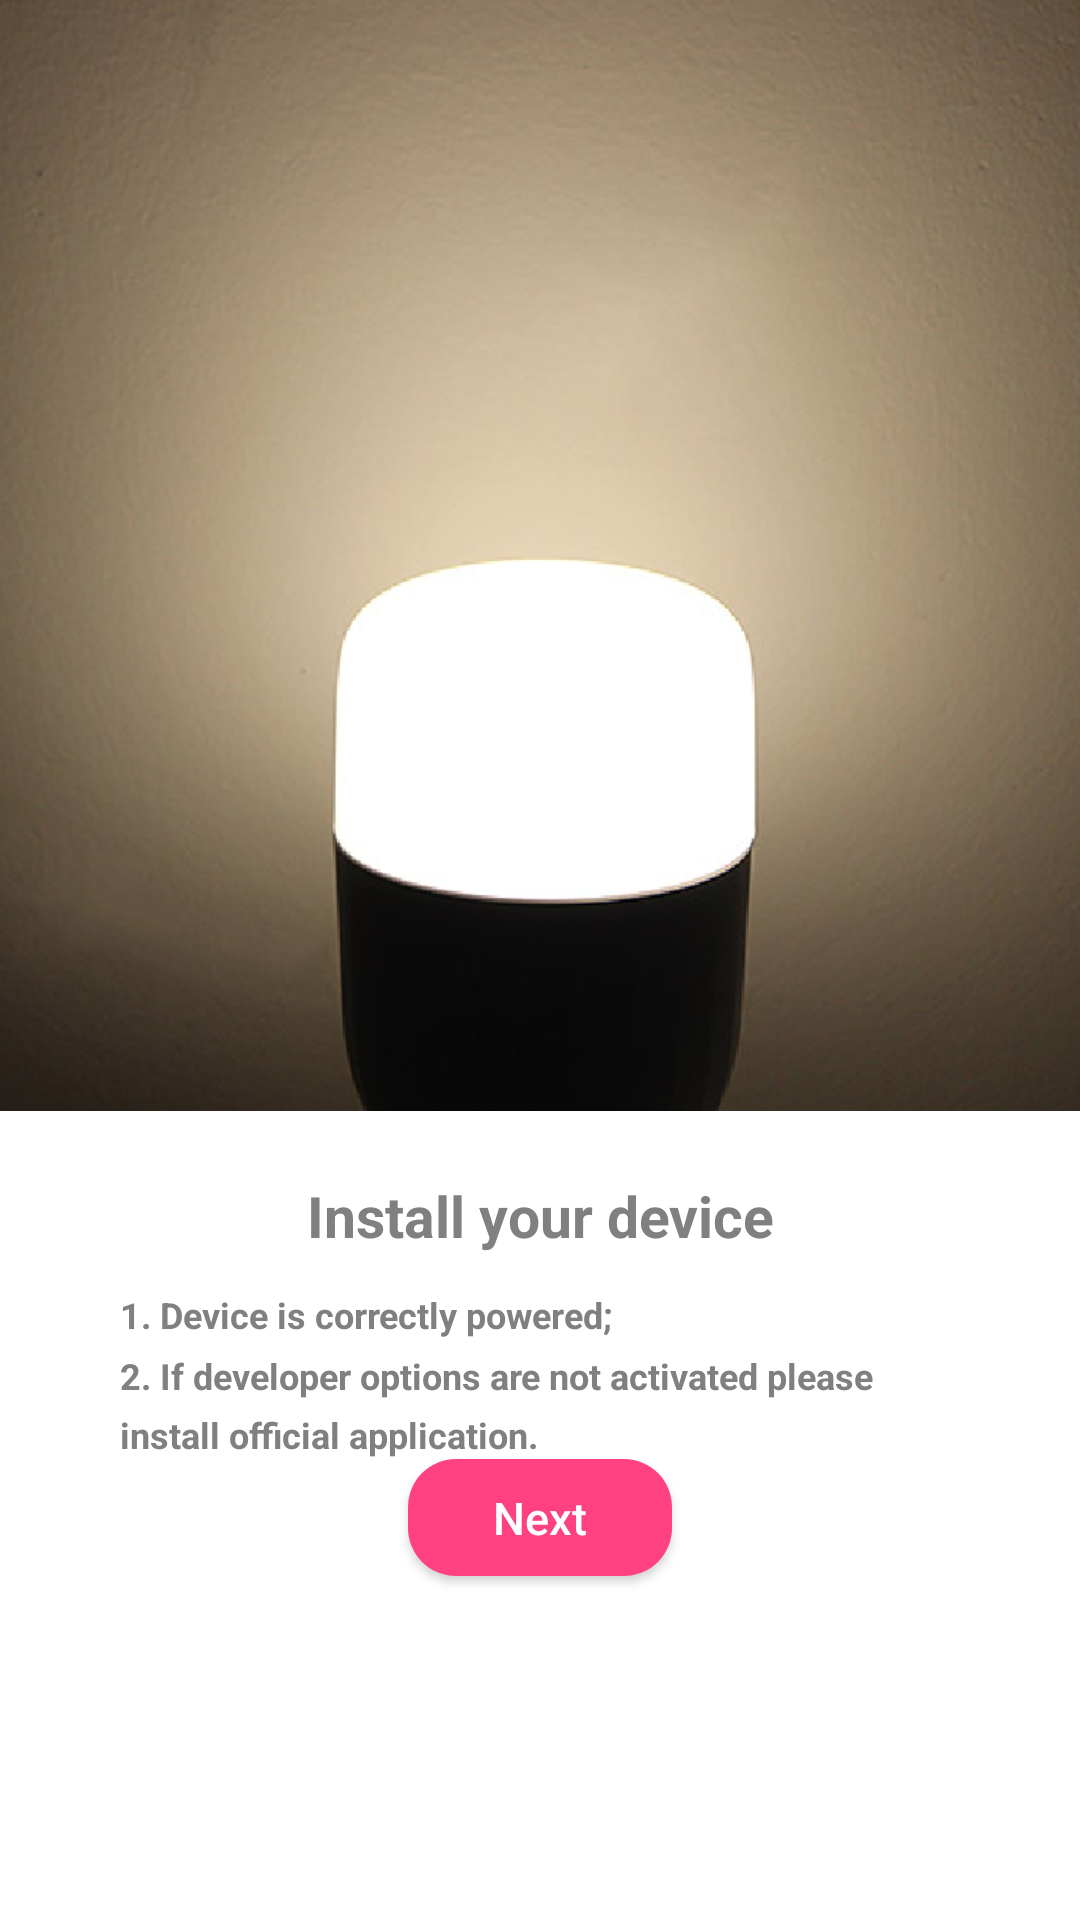

Write the Android layout XML for this screen, with the resource values it uses.
<!-- AndroidManifest.xml: application theme AppTheme -->
<!-- res/layout/activity_setup_step1.xml -->
<?xml version="1.0" encoding="utf-8"?>
<LinearLayout xmlns:android="http://schemas.android.com/apk/res/android"
    android:layout_width="match_parent"
    android:layout_height="match_parent"
    android:weightSum="2"
    android:orientation="vertical" >

    <LinearLayout android:layout_width="match_parent"
        android:layout_height="wrap_content"
        android:background="#192832">
        <ImageView
            android:id="@+id/product_icon"
            android:layout_width="wrap_content"
            android:layout_height="wrap_content"
            android:src="@drawable/lamp_switch"
            android:scaleType="fitXY"
            android:adjustViewBounds="true" />
    </LinearLayout>

    <LinearLayout android:layout_width="match_parent"
        android:layout_height="wrap_content"
        android:layout_weight="1"
        android:background="@color/colorWhiteback"
        android:orientation="vertical">
        <TextView
            android:textSize="19.0sp"
            android:textColor="@android:color/tab_indicator_text"
            android:textStyle="bold"
            android:gravity="center"
            android:id="@id/title"
            android:layout_width="fill_parent"
            android:layout_height="wrap_content"
            android:layout_marginTop="22.0dip"
            android:text="@string/install_device"
            android:layout_marginStart="8.0dip"
            android:layout_marginEnd="8.0dip" />
        <TextView
            android:textSize="12.0sp"
            android:textColor="@android:color/tab_indicator_text"
            android:textStyle="bold"
            android:gravity="start"
            android:id="@+id/sub_info"
            android:paddingLeft="40.0dip"
            android:paddingRight="40.0dip"
            android:layout_width="wrap_content"
            android:layout_height="wrap_content"
            android:layout_marginTop="12.0dip"
            android:lineSpacingMultiplier="1.4"
            android:text="@string/install_instructions"/>
        <LinearLayout
            android:orientation="vertical"
            android:layout_width="match_parent"
            android:layout_height="match_parent">

            <Button android:textSize="15sp"
                android:textColor="@color/colorWhite"
                android:layout_gravity="bottom|center"
                android:id="@+id/next"
                android:background="@drawable/round_edges"
                android:layout_width="wrap_content"
                android:layout_height="39.0dip"
                android:text="@string/next"
                android:textAllCaps="false"
                android:backgroundTint="@color/colorAccent" />
        </LinearLayout>
    </LinearLayout>

</LinearLayout>
<!-- resources referenced by this layout -->
<resources>
  <color name="colorAccent">#FF4081</color>
  <color name="colorWhite">#fff</color>
  <color name="colorWhiteback">#000000</color>
  <!-- drawable lamp_switch: png bitmap (drawable, 285872 bytes) -->
  <!-- drawable round_edges (drawable) -->
  <?xml version="1.0" encoding="utf-8"?>
  <shape xmlns:android="http://schemas.android.com/apk/res/android" android:shape="rectangle">
      <corners android:radius="16dp" />
      <gradient android:startColor="#FF6800" android:centerColor="#FF8000" android:endColor="#FF9700" android:angle="90" />
  </shape>
  <string name="install_device">Install your device</string>
  <string name="install_instructions">1. Device is correctly powered;\n2. If developer options are not activated please install official application.</string>
  <string name="next">Next</string>
  <style name="AppTheme" parent="Theme.MaterialComponents.DayNight.DarkActionBar">
      
          <item name="colorPrimary">@color/colorPrimary</item>
          <item name="colorPrimaryDark">@color/colorPrimaryDark</item>
          <item name="colorAccent">@color/colorAccent</item>
      </style>
  <color name="colorPrimary">#3F51B5</color>
  <color name="colorPrimaryDark">#303F9F</color>
</resources>
